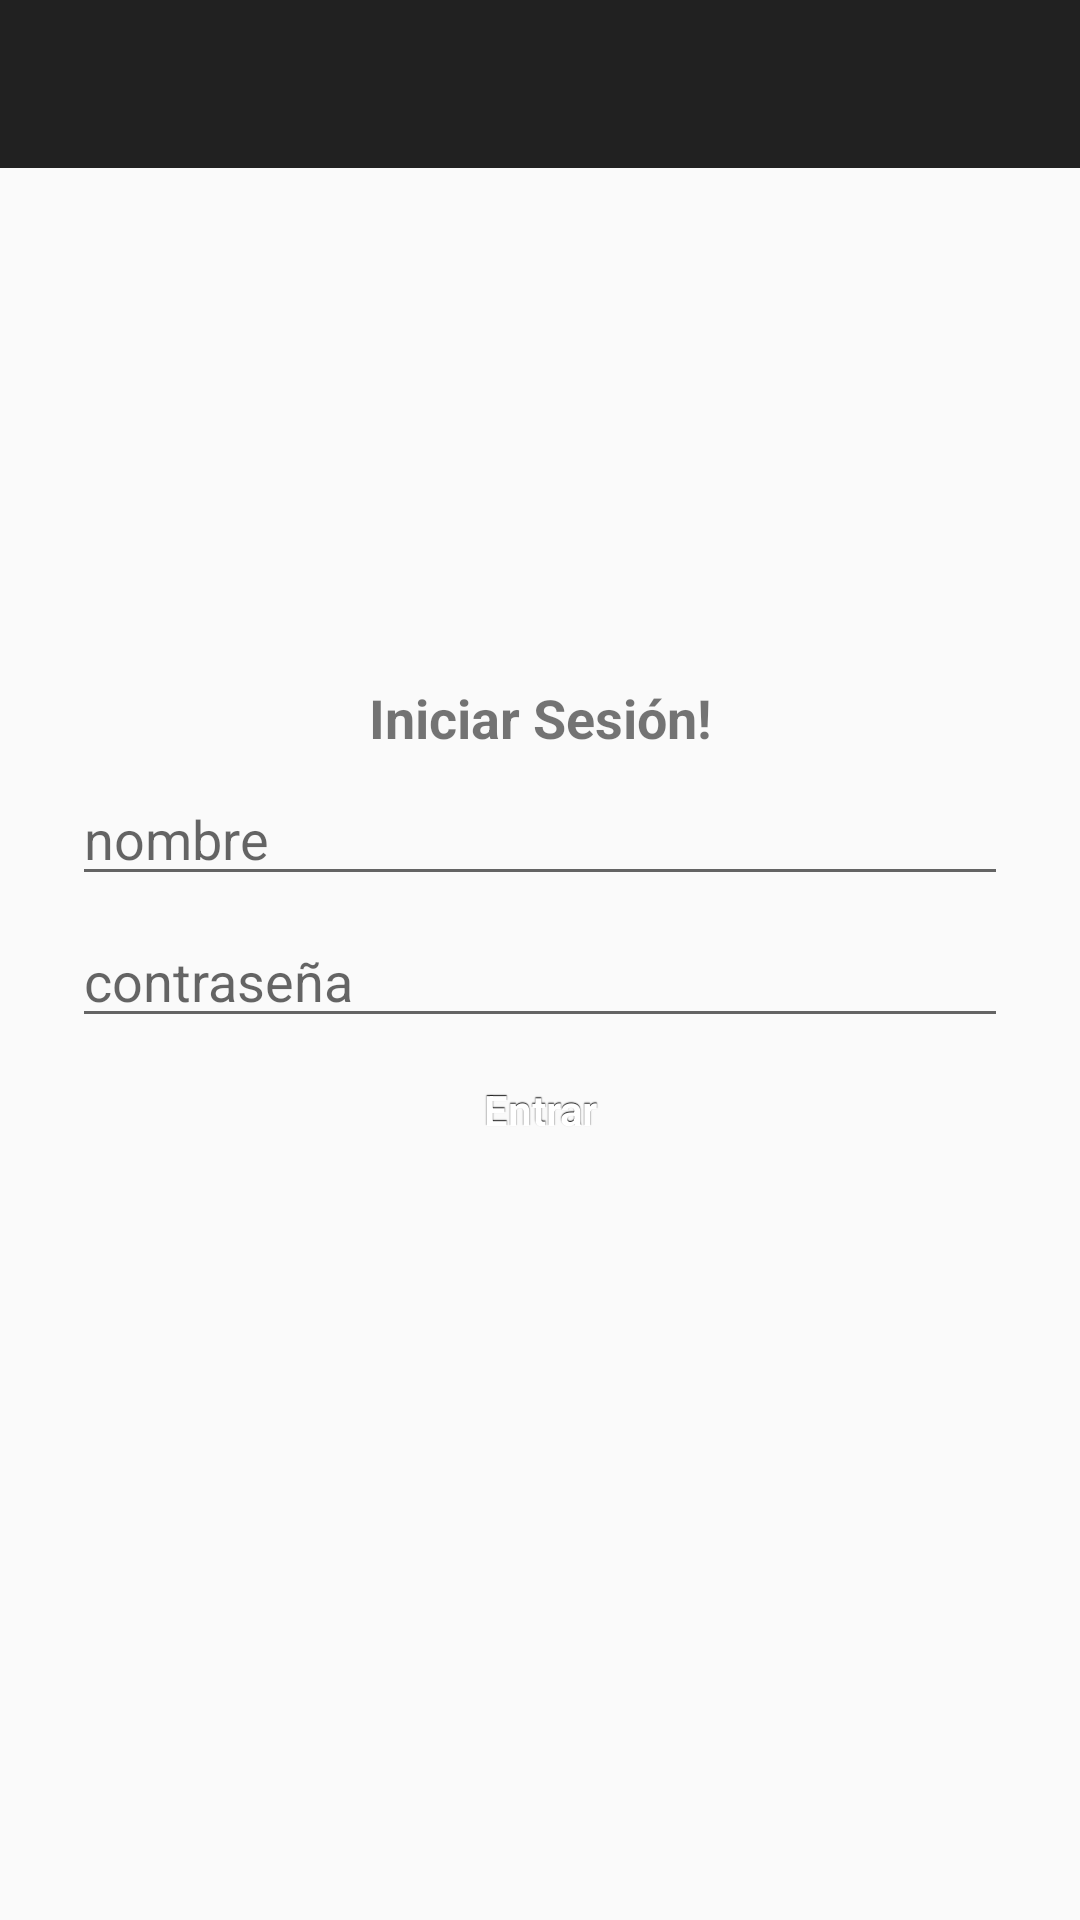

Write the Android layout XML for this screen, with the resource values it uses.
<!-- AndroidManifest.xml: application theme AppTheme -->
<!-- res/layout/activiy_login.xml -->
<?xml version="1.0" encoding="utf-8"?>
<RelativeLayout xmlns:android="http://schemas.android.com/apk/res/android"
    android:layout_width="match_parent" android:layout_height="match_parent">

    <android.support.v7.widget.Toolbar xmlns:app="http://schemas.android.com/apk/res-auto"
        android:id="@+id/toolbar"
        android:layout_width="match_parent"
        android:layout_height="wrap_content"
        android:background="@color/background_toolbar"
        app:contentInsetEnd="0dp"
        app:contentInsetStart="0dp"
        app:popupTheme="@style/ThemeOverlay.AppCompat.Light"
        app:theme="@style/ThemeOverlay.AppCompat.Dark.ActionBar"></android.support.v7.widget.Toolbar>


    <LinearLayout
        android:layout_width="match_parent"
        android:layout_height="match_parent"
        android:orientation="vertical"
        android:paddingLeft="24dp"
        android:paddingRight="24dp"
        android:gravity="center_vertical">


        <TextView
            android:layout_width="match_parent"
            android:layout_height="wrap_content"
            android:textSize="18sp"
            android:textStyle="bold"
            android:gravity="center"
            android:text="Iniciar Sesión!"/>

        <EditText
            android:id="@+id/login_username"
            android:paddingTop="16dp"
            android:layout_width="match_parent"
            android:layout_height="wrap_content"
            android:hint="nombre"/>

        <EditText
            android:id="@+id/login_password"
            android:layout_width="match_parent"
            android:layout_height="wrap_content"
            android:paddingTop="16dp"
            android:inputType="textPassword"
            android:hint="contraseña"/>

        <Button
            style="@style/button"
            android:id="@+id/login_btn_entrar"
            android:text="Entrar"
            android:layout_width="match_parent"
            android:layout_height="wrap_content"/>

        <ProgressBar
            android:layout_width="match_parent"
            android:layout_height="wrap_content"
            android:id="@+id/login_progress_bar"
            android:visibility="gone"/>
        <include
            android:layout_width="match_parent"
            android:layout_height="wrap_content"
            android:layout_gravity="center"
            layout="@layout/footer" />


    </LinearLayout>



</RelativeLayout>
<!-- res/layout/footer.xml (included above) -->
<?xml version="1.0" encoding="utf-8"?>
<LinearLayout xmlns:android="http://schemas.android.com/apk/res/android"
    android:layout_width="match_parent"
    android:layout_height="wrap_content"
    android:gravity="bottom|right"
    android:orientation="horizontal">

    <TextView
        android:id="@+id/versionName"
        android:layout_width="wrap_content"
        android:layout_height="wrap_content"
        android:gravity="center"
        android:text=""
        android:textAlignment="center" />
</LinearLayout>
<!-- resources referenced by this layout -->
<resources>
  <color name="background_toolbar">#212121</color>
  <style name="button" parent="@android:style/Widget.Button">
          <item name="android:gravity">center_vertical|center_horizontal</item>
          <item name="android:textColor">#FFFFFFFF</item>
          <item name="android:shadowColor">#FF000000</item>
          <item name="android:shadowDx">0</item>
          <item name="android:shadowDy">-1</item>
          <item name="android:shadowRadius">0.2</item>
          <item name="android:textSize">14dip</item>
          <item name="android:textStyle">bold</item>
          <item name="android:background">@drawable/button</item>
          <item name="android:focusable">true</item>
          <item name="android:clickable">true</item>
      </style>
  <style name="AppTheme" parent="Theme.AppCompat.Light.NoActionBar">
          
      </style>
</resources>
